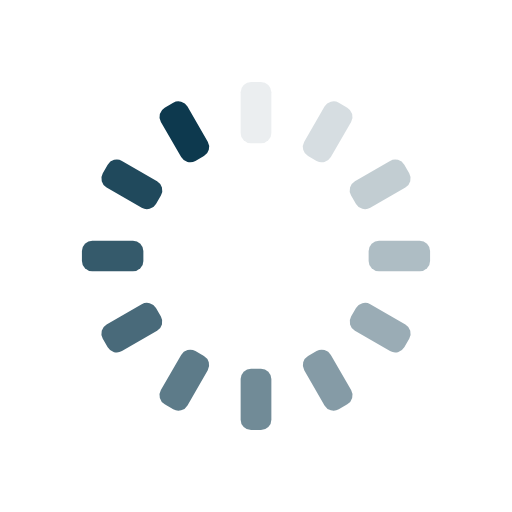
t = 0.00 s
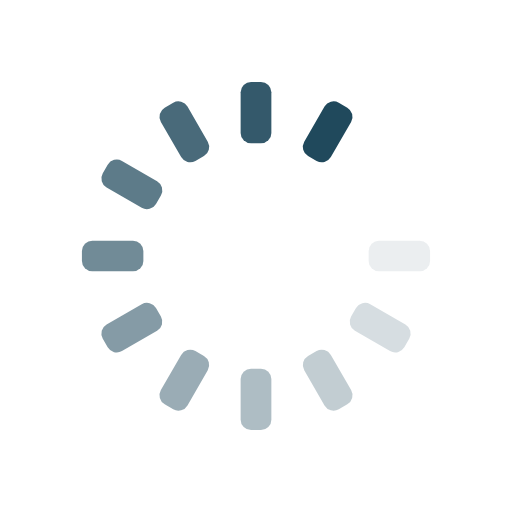
t = 0.74 s
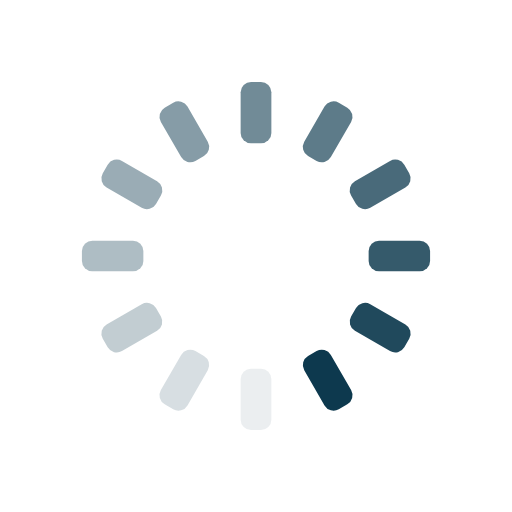
t = 1.47 s
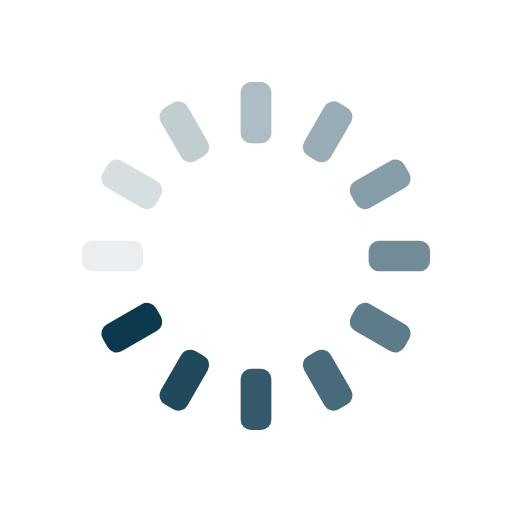
t = 2.21 s

The animated SVG that drew these frames (rendered in a browser with its animation timeline set to each time). Animation: 12 SMIL elements (animate=12); one cycle of 2.94 s, repeats indefinitely.

<svg xmlns="http://www.w3.org/2000/svg" viewBox="0 0 100 100" preserveAspectRatio="xMidYMid" width="138" height="138" style="shape-rendering: auto; display: block; background: transparent;" xmlns:xlink="http://www.w3.org/1999/xlink"><g><g transform="rotate(0 50 50)">
  <rect fill="#0d394e" height="12" width="6" ry="2.04" rx="2.04" y="16" x="47">
    <animate repeatCount="indefinite" begin="-2.6960784313725488s" dur="2.941176470588235s" keyTimes="0;1" values="1;0" attributeName="opacity"></animate>
  </rect>
</g><g transform="rotate(30 50 50)">
  <rect fill="#0d394e" height="12" width="6" ry="2.04" rx="2.04" y="16" x="47">
    <animate repeatCount="indefinite" begin="-2.450980392156863s" dur="2.941176470588235s" keyTimes="0;1" values="1;0" attributeName="opacity"></animate>
  </rect>
</g><g transform="rotate(60 50 50)">
  <rect fill="#0d394e" height="12" width="6" ry="2.04" rx="2.04" y="16" x="47">
    <animate repeatCount="indefinite" begin="-2.2058823529411766s" dur="2.941176470588235s" keyTimes="0;1" values="1;0" attributeName="opacity"></animate>
  </rect>
</g><g transform="rotate(90 50 50)">
  <rect fill="#0d394e" height="12" width="6" ry="2.04" rx="2.04" y="16" x="47">
    <animate repeatCount="indefinite" begin="-1.9607843137254901s" dur="2.941176470588235s" keyTimes="0;1" values="1;0" attributeName="opacity"></animate>
  </rect>
</g><g transform="rotate(120 50 50)">
  <rect fill="#0d394e" height="12" width="6" ry="2.04" rx="2.04" y="16" x="47">
    <animate repeatCount="indefinite" begin="-1.7156862745098038s" dur="2.941176470588235s" keyTimes="0;1" values="1;0" attributeName="opacity"></animate>
  </rect>
</g><g transform="rotate(150 50 50)">
  <rect fill="#0d394e" height="12" width="6" ry="2.04" rx="2.04" y="16" x="47">
    <animate repeatCount="indefinite" begin="-1.4705882352941175s" dur="2.941176470588235s" keyTimes="0;1" values="1;0" attributeName="opacity"></animate>
  </rect>
</g><g transform="rotate(180 50 50)">
  <rect fill="#0d394e" height="12" width="6" ry="2.04" rx="2.04" y="16" x="47">
    <animate repeatCount="indefinite" begin="-1.2254901960784315s" dur="2.941176470588235s" keyTimes="0;1" values="1;0" attributeName="opacity"></animate>
  </rect>
</g><g transform="rotate(210 50 50)">
  <rect fill="#0d394e" height="12" width="6" ry="2.04" rx="2.04" y="16" x="47">
    <animate repeatCount="indefinite" begin="-0.9803921568627451s" dur="2.941176470588235s" keyTimes="0;1" values="1;0" attributeName="opacity"></animate>
  </rect>
</g><g transform="rotate(240 50 50)">
  <rect fill="#0d394e" height="12" width="6" ry="2.04" rx="2.04" y="16" x="47">
    <animate repeatCount="indefinite" begin="-0.7352941176470588s" dur="2.941176470588235s" keyTimes="0;1" values="1;0" attributeName="opacity"></animate>
  </rect>
</g><g transform="rotate(270 50 50)">
  <rect fill="#0d394e" height="12" width="6" ry="2.04" rx="2.04" y="16" x="47">
    <animate repeatCount="indefinite" begin="-0.49019607843137253s" dur="2.941176470588235s" keyTimes="0;1" values="1;0" attributeName="opacity"></animate>
  </rect>
</g><g transform="rotate(300 50 50)">
  <rect fill="#0d394e" height="12" width="6" ry="2.04" rx="2.04" y="16" x="47">
    <animate repeatCount="indefinite" begin="-0.24509803921568626s" dur="2.941176470588235s" keyTimes="0;1" values="1;0" attributeName="opacity"></animate>
  </rect>
</g><g transform="rotate(330 50 50)">
  <rect fill="#0d394e" height="12" width="6" ry="2.04" rx="2.04" y="16" x="47">
    <animate repeatCount="indefinite" begin="0s" dur="2.941176470588235s" keyTimes="0;1" values="1;0" attributeName="opacity"></animate>
  </rect>
</g><g></g></g><!-- [ldio] generated by https://loading.io --></svg>
